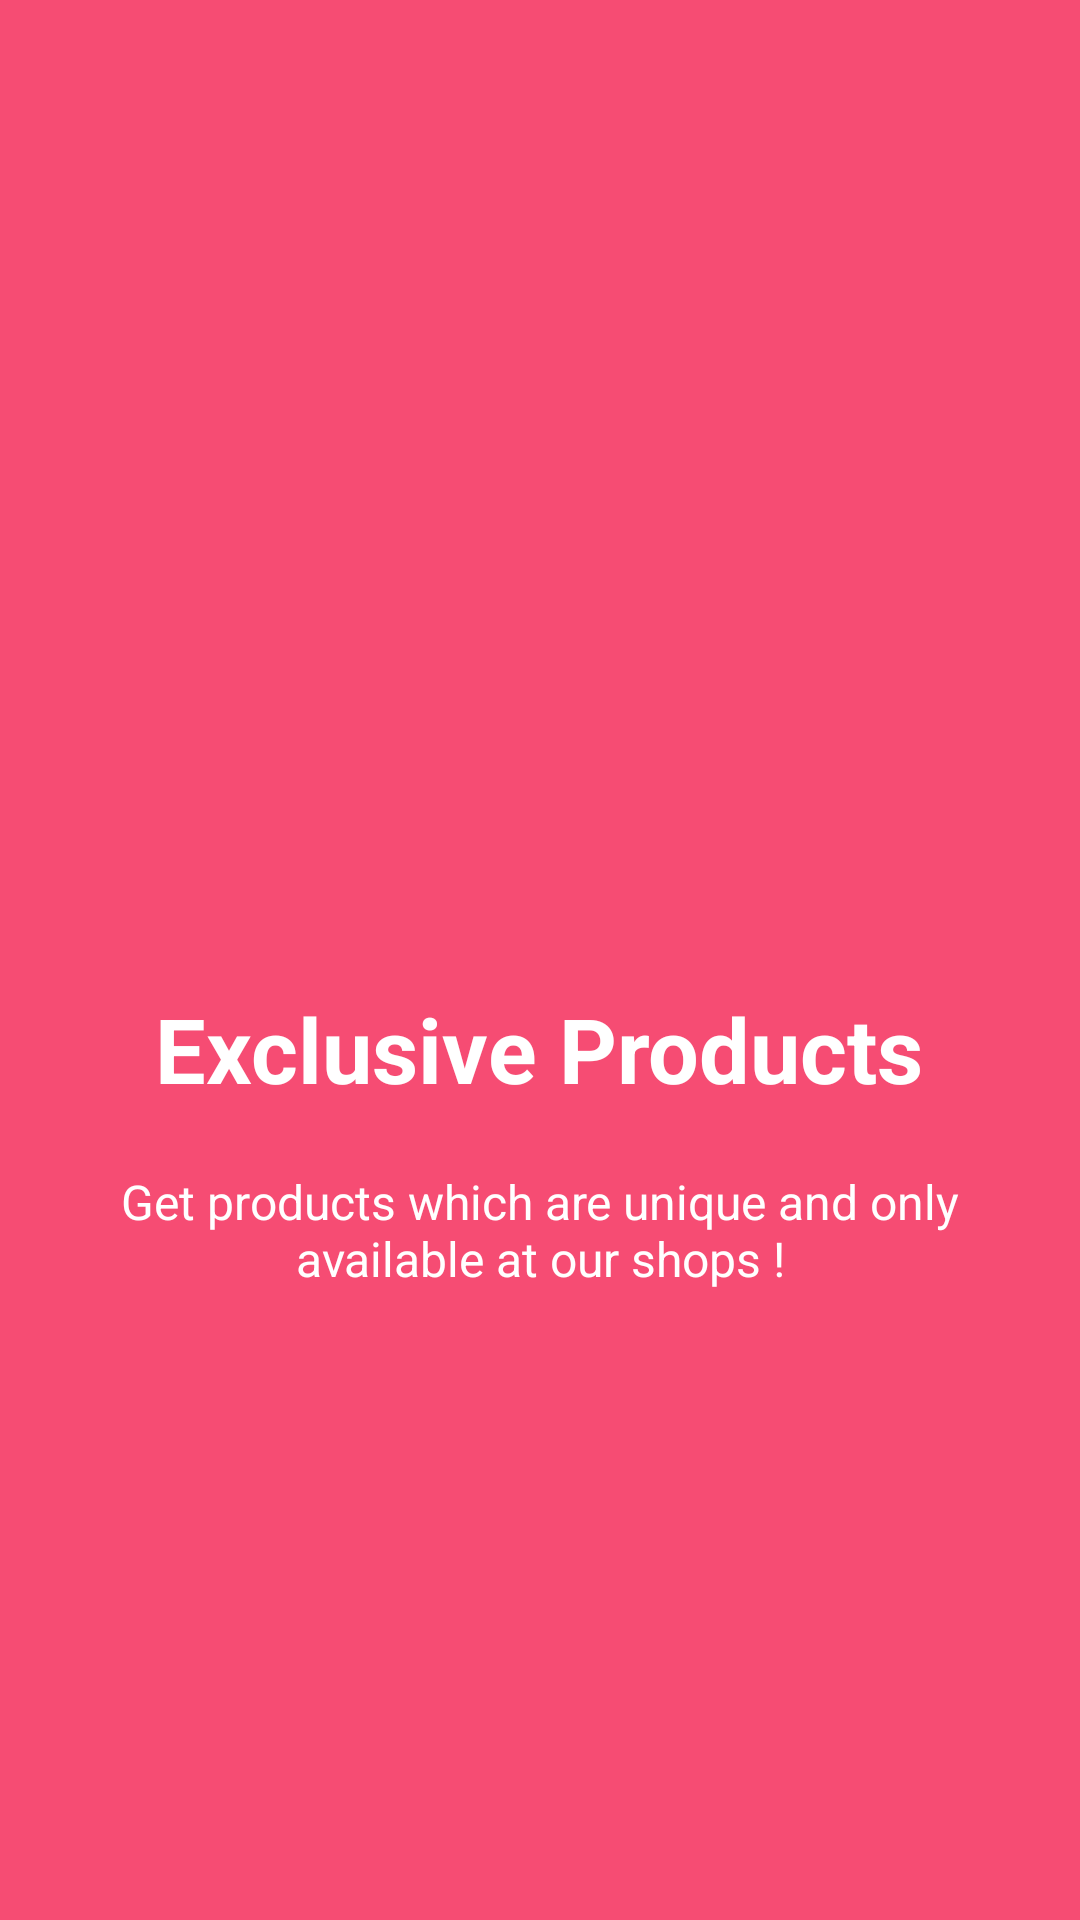

Reconstruct the res/layout file that produces this screen, plus the resources it refers to.
<!-- AndroidManifest.xml: application theme AppTheme -->
<!-- res/layout/welcome_slide1.xml -->
<?xml version="1.0" encoding="utf-8"?>
<RelativeLayout xmlns:android="http://schemas.android.com/apk/res/android"
    android:layout_width="match_parent"
    android:layout_height="match_parent"
    android:background="@color/bg_screen1">

    <LinearLayout
        android:layout_width="wrap_content"
        android:layout_height="wrap_content"
        android:layout_centerInParent="true"
        android:gravity="center_horizontal"
        android:orientation="vertical">

        <ImageView
            android:layout_width="@dimen/img_width_height"
            android:layout_height="@dimen/img_width_height"
            android:src="@drawable/ecom" />

        <TextView
            android:layout_width="wrap_content"
            android:layout_height="wrap_content"
            android:text="@string/slide_1_title"
            android:textColor="@android:color/white"
            android:textSize="@dimen/slide_title"
            android:textStyle="bold" />

        <TextView
            android:layout_width="wrap_content"
            android:layout_height="wrap_content"
            android:layout_marginTop="20dp"
            android:paddingLeft="@dimen/desc_padding"
            android:paddingRight="@dimen/desc_padding"
            android:text="@string/slide_1_desc"
            android:textAlignment="center"
            android:textColor="@android:color/white"
            android:textSize="@dimen/slide_desc" />

    </LinearLayout>
</RelativeLayout>
<!-- resources referenced by this layout -->
<resources>
  <color name="bg_screen1">#f64c73</color>
  <dimen name="desc_padding">40dp</dimen>
  <dimen name="img_width_height">120dp</dimen>
  <dimen name="slide_desc">16dp</dimen>
  <dimen name="slide_title">30dp</dimen>
  <string name="slide_1_desc">Get products which are unique and only available at our shops !</string>
  <string name="slide_1_title">Exclusive Products</string>
  <style name="AppTheme" parent="Theme.AppCompat.Light.NoActionBar">
          
          <item name="colorPrimary">@color/colorPrimary</item>
          <item name="colorPrimaryDark">@color/colorPrimaryDark</item>
          <item name="colorAccent">@color/colorAccent</item>
      </style>
  <color name="colorPrimary">#7B1FA2</color>
  <color name="colorPrimaryDark">#AB47BC</color>
  <color name="colorAccent">#e9764e</color>
</resources>
